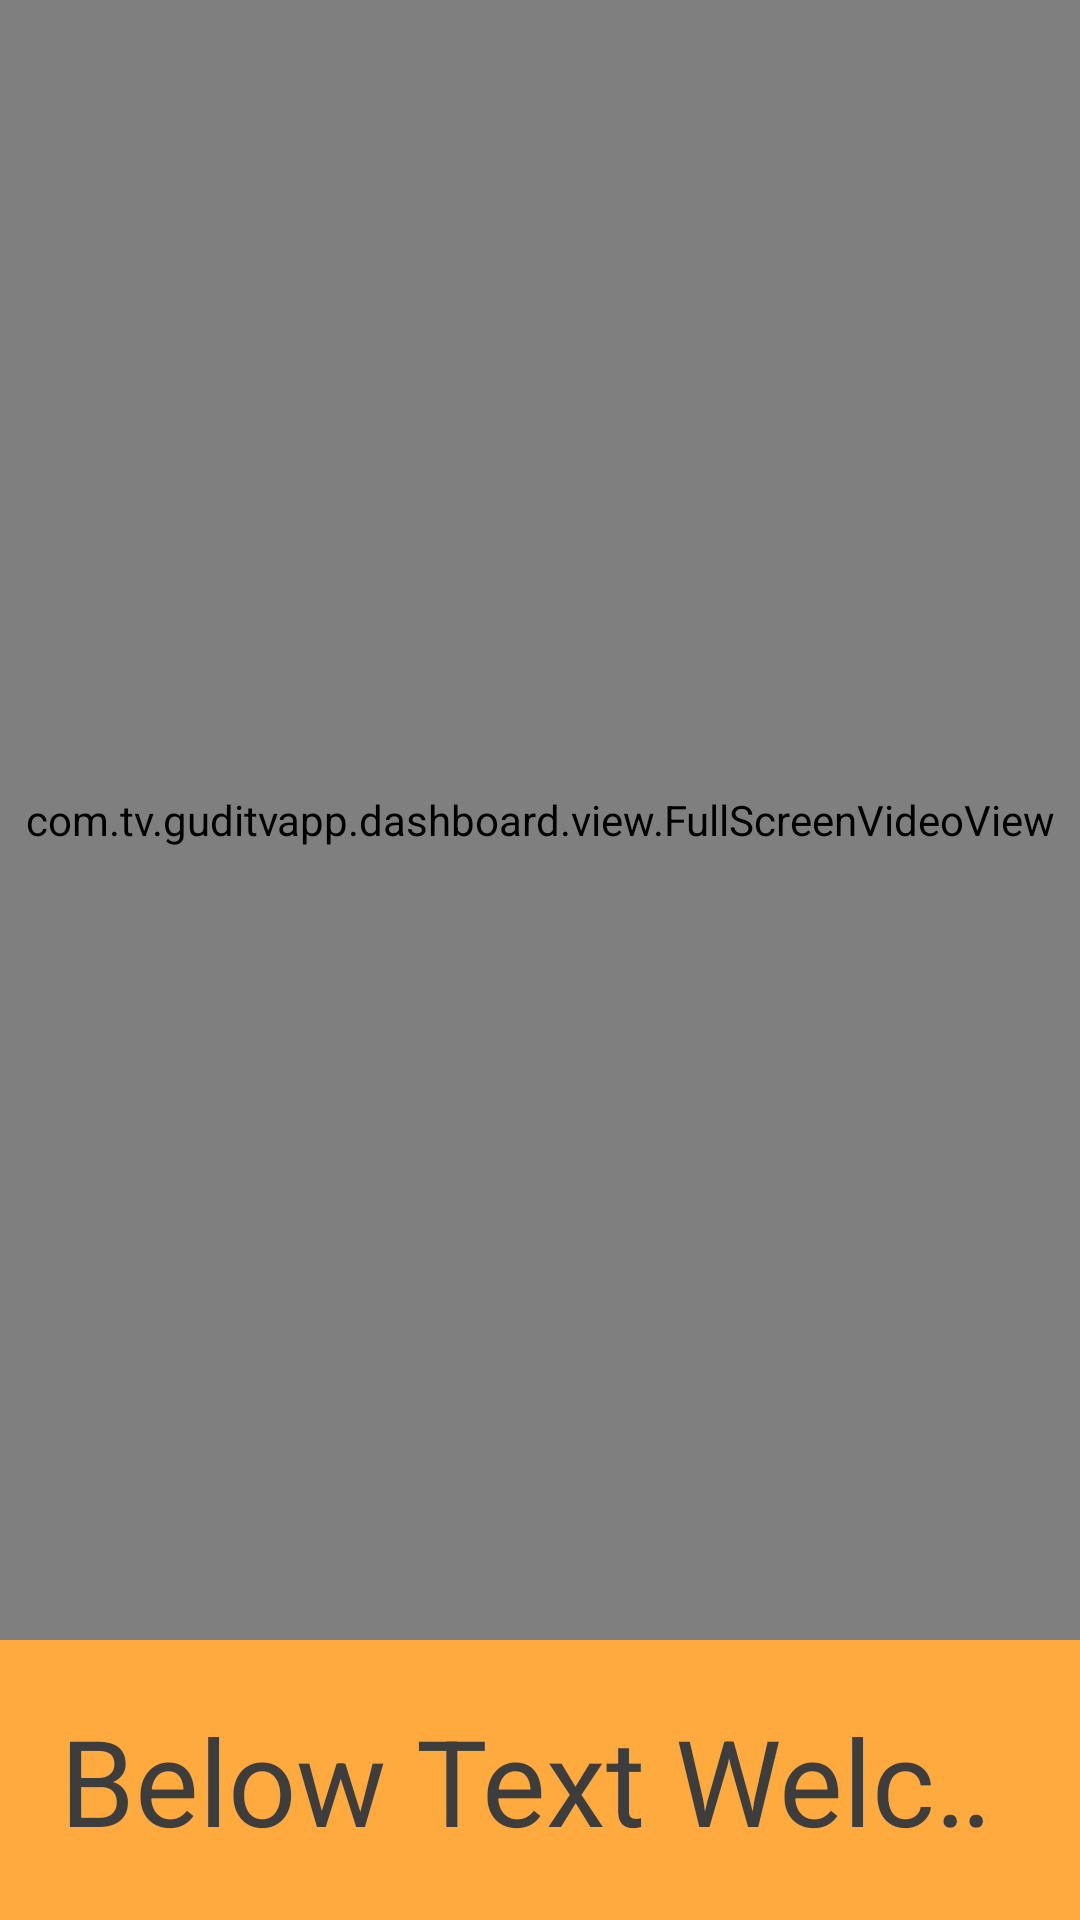

The Android layout XML behind this screen, and the referenced resources:
<!-- AndroidManifest.xml: application theme GudiAppThemeFullScreen -->
<!-- res/layout/layout_screen2.xml -->
<?xml version="1.0" encoding="utf-8"?>
<RelativeLayout xmlns:android="http://schemas.android.com/apk/res/android"
    android:layout_width="match_parent"
    android:layout_height="match_parent"
    android:layout_margin="@dimen/size_5dp"
    android:orientation="vertical">

    <include
        android:id="@+id/layout_include_video"
        layout="@layout/layout_video_image"
        android:layout_width="match_parent"
        android:layout_height="match_parent"
        android:layout_above="@+id/layout_text">

    </include>

    <LinearLayout
        android:id="@+id/layout_text"
        android:layout_width="match_parent"
        android:layout_height="wrap_content"
        android:layout_alignParentBottom="true"
        android:background="@color/search_opaque">

        <TextView
            android:id="@+id/tv_section_two"
            android:layout_width="match_parent"
            android:layout_height="wrap_content"
            android:ellipsize="marquee"
            android:fadingEdge="horizontal"
            android:marqueeRepeatLimit="marquee_forever"
            android:padding="20dp"
            android:scrollHorizontally="true"
            android:singleLine="true"
            android:text="Below Text Welcome"
            android:textColor="@color/default_background"
            android:textSize="40sp">

        </TextView>

    </LinearLayout>

</RelativeLayout>
<!-- res/layout/layout_video_image.xml (included above) -->
<?xml version="1.0" encoding="utf-8"?>
<LinearLayout xmlns:android="http://schemas.android.com/apk/res/android"
    android:layout_width="match_parent"
    android:layout_height="match_parent"
    xmlns:app="http://schemas.android.com/apk/res-auto"
    android:background="@color/white"
    android:orientation="vertical">

    <com.tv.guditvapp.dashboard.view.FullScreenVideoView
        android:id="@+id/video_play"
        android:layout_width="match_parent"
        android:layout_height="match_parent"
        android:visibility="visible" />

    <ImageView
        android:id="@+id/img_play"
        android:layout_width="match_parent"
        android:layout_height="match_parent"
        android:scaleType="fitXY"
        android:visibility="gone" />

</LinearLayout>
<!-- resources referenced by this layout -->
<resources>
  <color name="default_background">#3d3d3d</color>
  <color name="search_opaque">#ffaa3f</color>
  <color name="white">#FFFFFF</color>
  <dimen name="size_5dp">5dp</dimen>
  <style name="GudiAppThemeFullScreen" parent="Theme.AppCompat.Light.DarkActionBar">
          
          <item name="colorPrimary">@color/gudi_orange</item>
          <item name="colorPrimaryDark">@color/search_opaque</item>
          <item name="colorAccent">@color/gudi_orange</item>
          <item name="windowNoTitle">true</item>
          <item name="android:windowFullscreen">true</item>
      </style>
  <color name="gudi_orange">#ff9933</color>
</resources>
